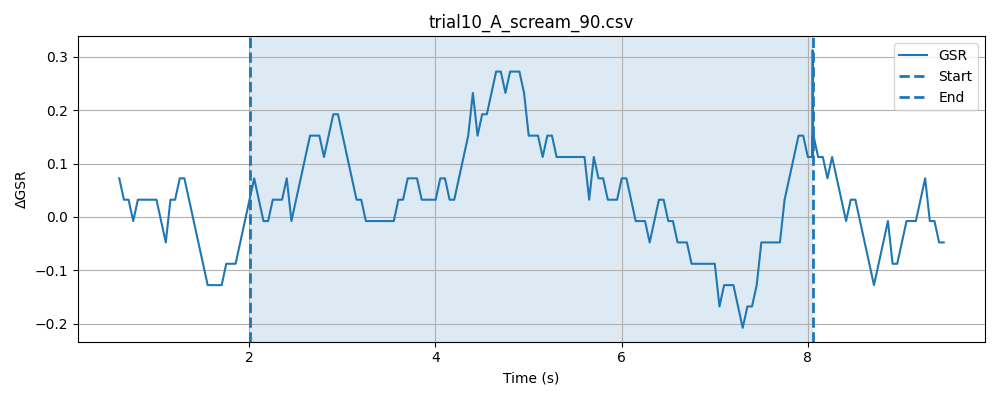

Source data for this figure (header and first rows):
timestamp, elapsed_sec, gsr_raw, phase
1778478009, 0.005157, 4094, baseline
1778478009, 0.05527, 4093, baseline
1778478009, 0.1053, 4094, baseline
1778478009, 0.1552, 4093, baseline
1778478009, 0.2053, 4093, baseline
1778478009, 0.2552, 4094, baseline
1778478010, 0.3052, 4094, baseline
1778478010, 0.3552, 4094, baseline
1778478010, 0.4052, 4094, baseline
1778478010, 0.4553, 4094, baseline
1778478010, 0.5053, 4091, baseline
1778478010, 0.5552, 4093, baseline
1778478010, 0.6052, 4094, baseline
1778478010, 0.6553, 4093, baseline
1778478010, 0.7054, 4094, baseline
1778478010, 0.7553, 4094, baseline
1778478010, 0.8054, 4094, baseline
1778478010, 0.8554, 4094, baseline
1778478010, 0.9054, 4094, baseline
1778478010, 0.9554, 4094, baseline
1778478010, 1.005, 4093, baseline
1778478010, 1.055, 4093, baseline
1778478010, 1.105, 4093, baseline
1778478010, 1.156, 4094, baseline
1778478010, 1.206, 4094, baseline
1778478010, 1.256, 4093, baseline
1778478011, 1.306, 4093, baseline
1778478011, 1.356, 4093, baseline
1778478011, 1.406, 4094, baseline
1778478011, 1.456, 4093, baseline
1778478011, 1.506, 4094, baseline
1778478011, 1.556, 4094, baseline
1778478011, 1.606, 4094, baseline
1778478011, 1.656, 4093, baseline
1778478011, 1.706, 4093, baseline
1778478011, 1.756, 4093, baseline
1778478011, 1.806, 4093, baseline
1778478011, 1.856, 4095, baseline
1778478011, 1.906, 4093, baseline
1778478011, 1.956, 4093, baseline
1778478011, 2.006, 4093, baseline
1778478011, 0.0489, 4093, stimulus
1778478011, 0.09871, 4093, stimulus
1778478011, 0.1488, 4093, stimulus
1778478011, 0.1989, 4094, stimulus
1778478011, 0.2488, 4093, stimulus
1778478012, 0.2989, 4093, stimulus
1778478012, 0.349, 4094, stimulus
1778478012, 0.3988, 4094, stimulus
1778478012, 0.449, 4094, stimulus
1778478012, 0.4992, 4094, stimulus
1778478012, 0.5493, 4094, stimulus
1778478012, 0.5993, 4094, stimulus
1778478012, 0.6493, 4094, stimulus
1778478012, 0.6994, 4094, stimulus
1778478012, 0.7493, 4093, stimulus
1778478012, 0.7993, 4093, stimulus
1778478012, 0.8493, 4094, stimulus
1778478012, 0.8992, 4094, stimulus
1778478012, 0.9493, 4093, stimulus
... 168 more rows
